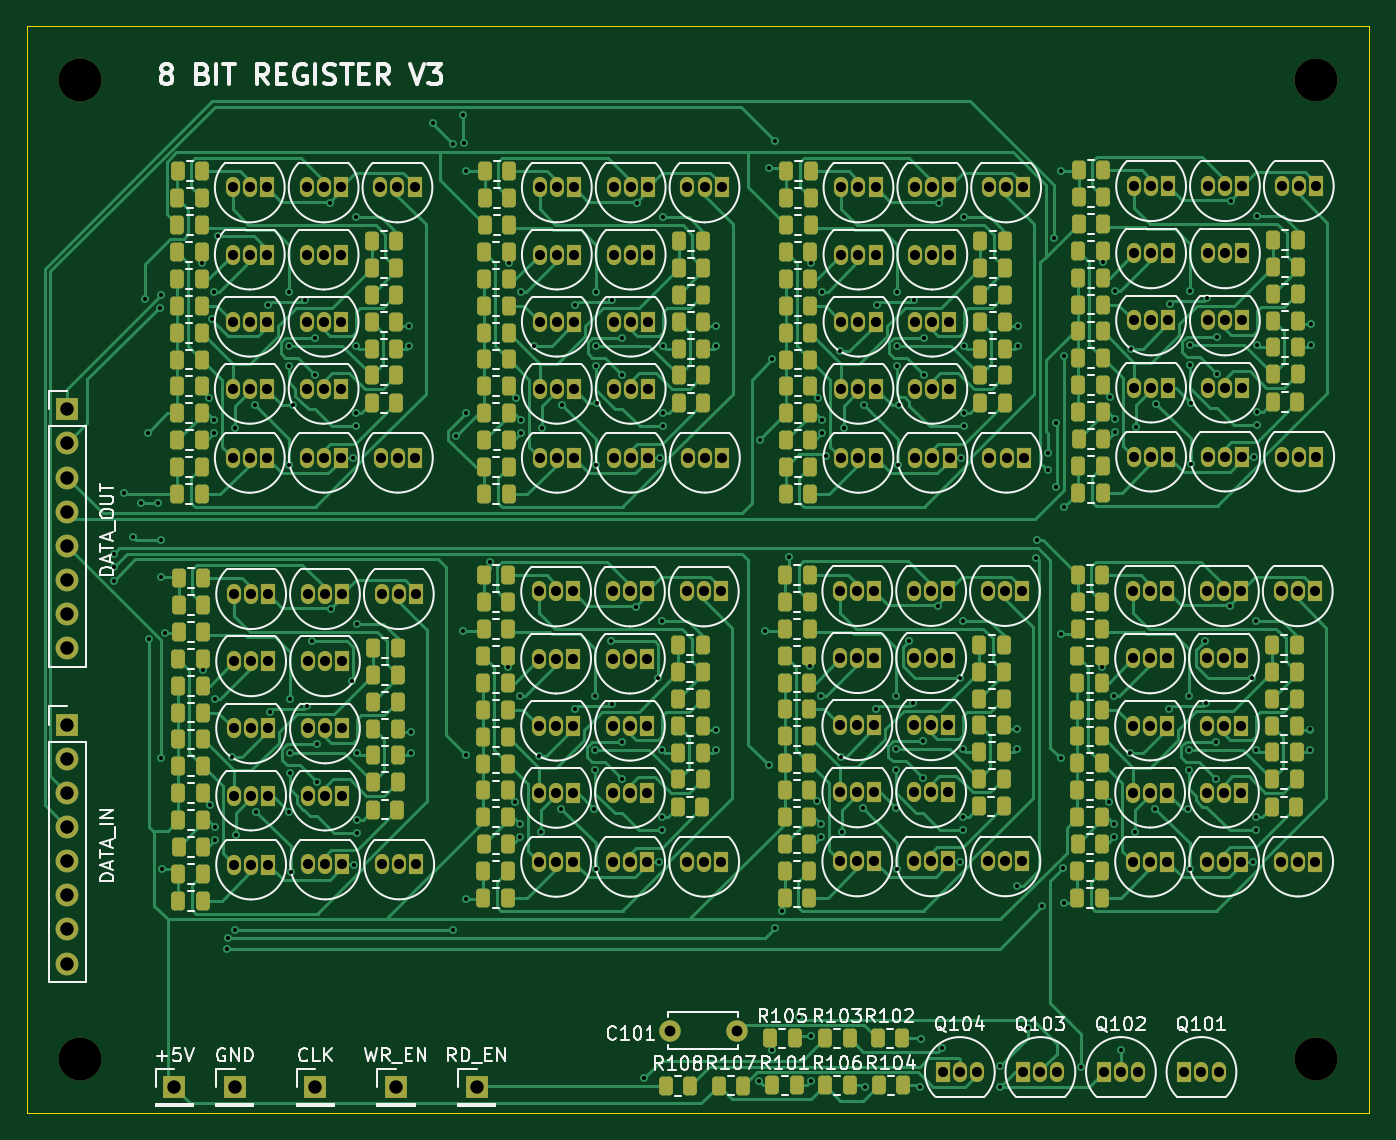
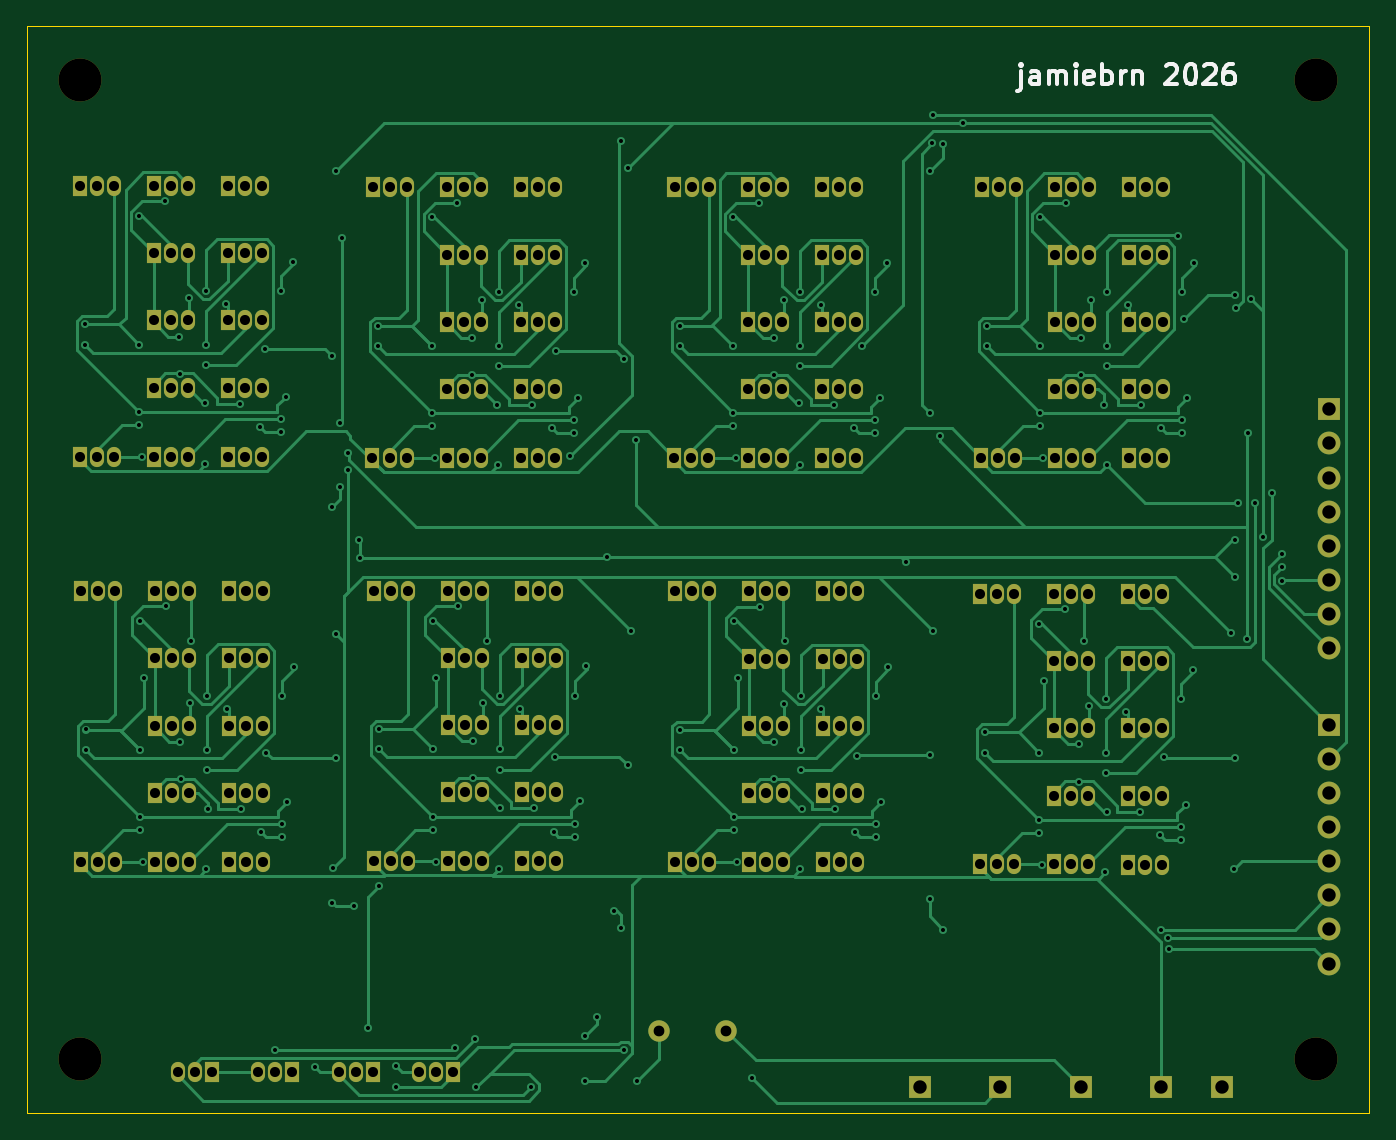
Circuit board: 11 layer files. Board 100.0 x 81.0 mm.
- bottom_copper: reg-B_Cu.gbr (75368 bytes)
- bottom_mask: reg-B_Mask.gbr (11740 bytes)
- paste: reg-B_Paste.gbr (446 bytes)
- bottom_silk: reg-B_Silkscreen.gbr (7143 bytes)
- outline: reg-Edge_Cuts.gbr (598 bytes)
- top_copper: reg-F_Cu.gbr (125855 bytes)
- top_mask: reg-F_Mask.gbr (24039 bytes)
- paste: reg-F_Paste.gbr (12385 bytes)
- top_silk: reg-F_Silkscreen.gbr (90055 bytes)
- drill: reg-NPTH.drl (385 bytes)
- drill: reg-PTH.drl (9863 bytes)

=== bottom_copper: reg-B_Cu.gbr (75368 bytes, source omitted) ===
=== bottom_mask: reg-B_Mask.gbr (11740 bytes, source omitted) ===
=== paste: reg-B_Paste.gbr ===
%TF.GenerationSoftware,KiCad,Pcbnew,9.0.7*%
%TF.CreationDate,2026-01-15T13:11:20+00:00*%
%TF.ProjectId,reg,7265672e-6b69-4636-9164-5f7063625858,rev?*%
%TF.SameCoordinates,Original*%
%TF.FileFunction,Paste,Bot*%
%TF.FilePolarity,Positive*%
%FSLAX46Y46*%
G04 Gerber Fmt 4.6, Leading zero omitted, Abs format (unit mm)*
G04 Created by KiCad (PCBNEW 9.0.7) date 2026-01-15 13:11:20*
%MOMM*%
%LPD*%
G01*
G04 APERTURE LIST*
G04 APERTURE END LIST*
M02*

=== bottom_silk: reg-B_Silkscreen.gbr (7143 bytes, source omitted) ===
=== outline: reg-Edge_Cuts.gbr ===
%TF.GenerationSoftware,KiCad,Pcbnew,9.0.7*%
%TF.CreationDate,2026-01-15T13:11:20+00:00*%
%TF.ProjectId,reg,7265672e-6b69-4636-9164-5f7063625858,rev?*%
%TF.SameCoordinates,Original*%
%TF.FileFunction,Profile,NP*%
%FSLAX46Y46*%
G04 Gerber Fmt 4.6, Leading zero omitted, Abs format (unit mm)*
G04 Created by KiCad (PCBNEW 9.0.7) date 2026-01-15 13:11:20*
%MOMM*%
%LPD*%
G01*
G04 APERTURE LIST*
%TA.AperFunction,Profile*%
%ADD10C,0.050000*%
%TD*%
G04 APERTURE END LIST*
D10*
X15000000Y-15420000D02*
X115000000Y-15420000D01*
X115000000Y-96420000D01*
X15000000Y-96420000D01*
X15000000Y-15420000D01*
M02*

=== top_copper: reg-F_Cu.gbr (125855 bytes, source omitted) ===
=== top_mask: reg-F_Mask.gbr (24039 bytes, source omitted) ===
=== paste: reg-F_Paste.gbr (12385 bytes, source omitted) ===
=== top_silk: reg-F_Silkscreen.gbr (90055 bytes, source omitted) ===
=== drill: reg-NPTH.drl ===
M48
; DRILL file {KiCad 9.0.7} date 2026-01-15T13:11:27+0000
; FORMAT={-:-/ absolute / metric / decimal}
; #@! TF.CreationDate,2026-01-15T13:11:27+00:00
; #@! TF.GenerationSoftware,Kicad,Pcbnew,9.0.7
; #@! TF.FileFunction,NonPlated,1,2,NPTH
FMAT,2
METRIC
; #@! TA.AperFunction,NonPlated,NPTH,ComponentDrill
T1C3.200
%
G90
G05
T1
X19.0Y-19.5
X19.0Y-92.42
X111.0Y-19.5
X111.0Y-92.42
M30

=== drill: reg-PTH.drl (9863 bytes, source omitted) ===
